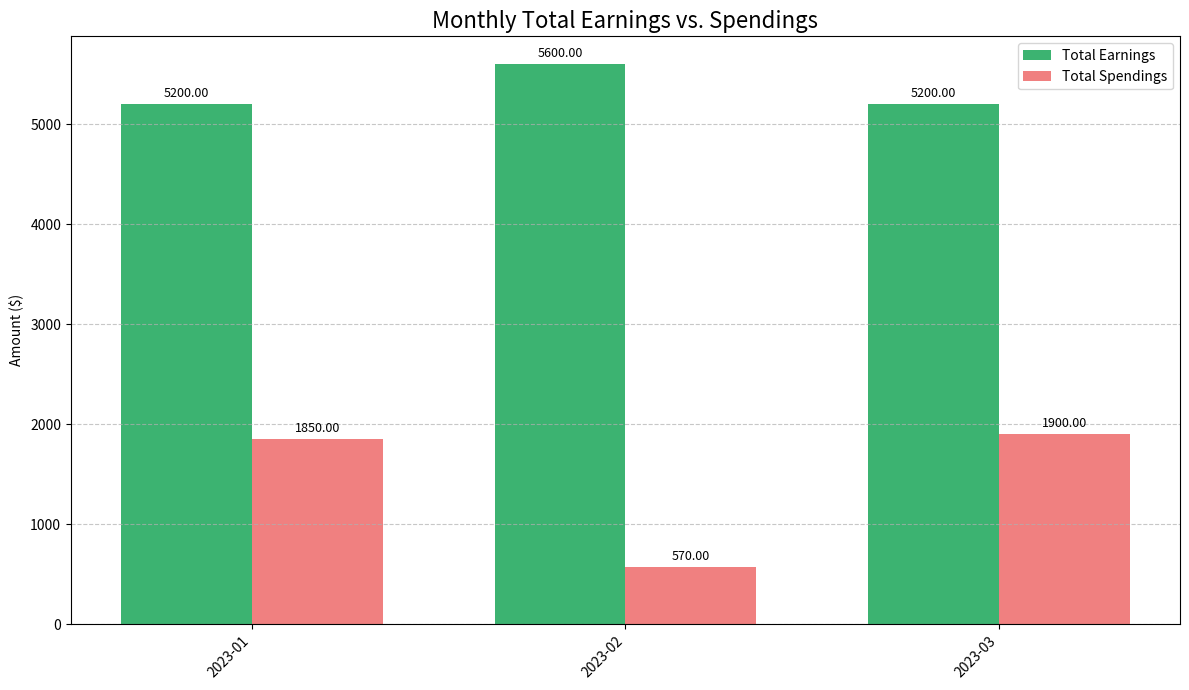

Python code for this plot:
import pandas as pd
import matplotlib
matplotlib.use('Agg') # Use a non-interactive backend, suitable for saving files
import matplotlib.pyplot as plt
import os

def generate_monthly_totals_bar_chart(monthly_earnings_summary: dict,
                                      monthly_spendings_summary: dict,
                                      output_dir: str = ".") -> bool:
    """
    Generates a bar chart of total monthly earnings vs. total monthly spendings
    and saves it to a file.

    Args:
        monthly_earnings_summary (dict): {'YYYY-MM': {'Category': Amount}}
        monthly_spendings_summary (dict): {'YYYY-MM': {'Category': Amount}}
        output_dir (str): Directory to save the chart.

    Returns:
        bool: True if chart generation was successful, False otherwise.
    """
    if not monthly_earnings_summary and not monthly_spendings_summary:
        print("ChartGen: No data available for monthly totals bar chart.")
        return False

    all_periods = sorted(list(set(list(monthly_earnings_summary.keys()) + list(monthly_spendings_summary.keys()))))
    if not all_periods:
        print("ChartGen: No periods found for charting.")
        return False

    earnings_totals = [sum(monthly_earnings_summary.get(p, {}).values()) for p in all_periods]
    spendings_totals = [sum(monthly_spendings_summary.get(p, {}).values()) for p in all_periods]

    x = range(len(all_periods))  # the label locations
    width = 0.35  # the width of the bars

    fig = None # Initialize fig to None for error handling
    try:
        fig, ax = plt.subplots(figsize=(12, 7)) # Increased figure size for better readability
        rects1 = ax.bar([i - width/2 for i in x], earnings_totals, width, label='Total Earnings', color='mediumseagreen') # Changed color
        rects2 = ax.bar([i + width/2 for i in x], spendings_totals, width, label='Total Spendings', color='lightcoral')  # Changed color

        ax.set_ylabel('Amount ($)')
        ax.set_title('Monthly Total Earnings vs. Spendings', fontsize=16)
        ax.set_xticks(x)
        ax.set_xticklabels(all_periods, rotation=45, ha="right")
        ax.legend(fontsize=10)
        ax.grid(axis='y', linestyle='--', alpha=0.7) # Add a light grid for y-axis

        ax.bar_label(rects1, padding=3, fmt='%.2f', fontsize=9)
        ax.bar_label(rects2, padding=3, fmt='%.2f', fontsize=9)

        fig.tight_layout()

        if not os.path.exists(output_dir):
            os.makedirs(output_dir, exist_ok=True)

        chart_filename = "monthly_totals_bar_chart.png"
        output_path = os.path.join(output_dir, chart_filename)

        plt.savefig(output_path)
        print(f"ChartGen: Successfully generated and saved '{output_path}'")
        return True
    except Exception as e:
        print(f"ChartGen: Error generating monthly totals bar chart: {e}")
        return False
    finally:
        if fig is not None: # Ensure fig was defined
             plt.close(fig) # Close the figure to free up memory


def request_and_generate_charts(monthly_earnings_summary: dict = None,
                                monthly_spendings_summary: dict = None,
                                master_spendings_transactions: pd.DataFrame = None,
                                master_earnings_transactions: pd.DataFrame = None,
                                output_dir: str = "charts") -> None:
    """
    Asks the user if they want charts and attempts to generate some.
    """
    print("\n\n--- Interactive Charting ---")
    print("Would you like to visualize this data with charts? For example, I can create a")
    print("monthly earnings/spendings bar chart, or a pie chart of spending categories")
    print("for a specific month.")

    user_response_placeholder = "yes"

    if user_response_placeholder.lower().strip() in ["yes", "y"]:
        print("\nAttempting chart generation:")

        # Attempt to generate Monthly Totals Bar Chart
        print("  - Generating Monthly Totals Bar Chart (Earnings vs. Spendings)...")
        success_bar = generate_monthly_totals_bar_chart(monthly_earnings_summary, monthly_spendings_summary, output_dir)
        if not success_bar:
            print("    Failed to generate Monthly Totals Bar Chart.")

        # Placeholder for Category Distribution Pie Chart
        print("  - Placeholder: Generating Category Distribution Pie Chart for Spendings (e.g., for first available month)...")
        if monthly_spendings_summary:
            sample_month = next(iter(monthly_spendings_summary)) if monthly_spendings_summary else None
            if sample_month:
                print(f"    (Data available for spendings pie chart for month: {sample_month})")
            else:
                print("    (No spending summary data available for pie chart)")
        else:
             print("    (No spending summary data available for pie chart)")

        # Placeholder for Category Trend Line Chart
        print("  - Placeholder: Generating Category Trend Line Chart (e.g., for 'Groceries')...")
        is_df_valid = False
        if master_spendings_transactions is not None and isinstance(master_spendings_transactions, pd.DataFrame) and not master_spendings_transactions.empty:
            is_df_valid = True

        if is_df_valid:
            if 'Category' in master_spendings_transactions.columns and \
               'Groceries' in master_spendings_transactions['Category'].unique():
                 print("    (Data potentially available for 'Groceries' trend line chart)")
            else:
                 print("    (Category 'Groceries' not found or 'Category' column missing for trend line chart)")
        else:
            print("    (No master transaction data available or DataFrame is not valid for trend line chart)")

        if success_bar : # Only print this if at least one chart was attempted (the bar chart here)
             print("\n(Actual chart files are saved if generation was successful. Other messages are placeholders.)")

    else:
        print("No charts requested.")
    # Conceptual error handling comment block as before...


if __name__ == '__main__':
    print("--- Testing Chart Generator ---")
    # Create dummy data
    dummy_earnings = {'2023-01': {'Salary': 5000, 'Bonus': 200}, '2023-02': {'Salary': 5100, 'Bonus': 500}, '2023-03': {'Salary': 5200}}
    dummy_spendings = {'2023-01': {'Groceries': 300, 'Rent': 1500, 'Utilities': 50},
                       '2023-02': {'Groceries': 320, 'Utilities': 100, 'Travel': 150},
                       '2023-03': {'Groceries': 280, 'Rent': 1500, 'Entertainment': 120}}

    output_chart_dir = "test_charts_output_standalone" # Different name for standalone test

    # Test the bar chart generation directly
    print("\nTesting generate_monthly_totals_bar_chart directly:")
    generate_monthly_totals_bar_chart(dummy_earnings, dummy_spendings, output_dir=output_chart_dir)
    print(f"Check the '{output_chart_dir}' directory for the saved chart (if successful).")

    # Test the main request function (which will call the bar chart function)
    print("\nTesting request_and_generate_charts:")

    MASTER_SPENDINGS_COLUMNS_TEST = ['Date', 'Description', 'Amount', 'Category', 'Year', 'Month']
    dummy_master_spendings = pd.DataFrame({
        'Date': pd.to_datetime(['2023-01-10', '2023-02-10', '2023-01-15']),
        'Description': ['Grocery Store', 'More Groceries', 'Gas'],
        'Amount': [100, 120, 40],
        'Category': ['Groceries', 'Groceries', 'Fuel'], # Added 'Fuel' to test other categories
        'Year': [2023, 2023, 2023],
        'Month': [1, 2, 1]
    }, columns=MASTER_SPENDINGS_COLUMNS_TEST)

    request_and_generate_charts(dummy_earnings, dummy_spendings, dummy_master_spendings, output_dir=output_chart_dir)
    print(f"If charts were requested, check the '{output_chart_dir}' directory.")

    print("\nTesting with no data for bar chart (within request_and_generate_charts):")
    request_and_generate_charts({}, {}, pd.DataFrame(columns=MASTER_SPENDINGS_COLUMNS_TEST), output_dir=output_chart_dir)

    # Clean up test directory if needed, or leave for inspection
    # import shutil
    # if os.path.exists(output_chart_dir):
    #     shutil.rmtree(output_chart_dir)
    #     print(f"Cleaned up test directory: {output_chart_dir}")
